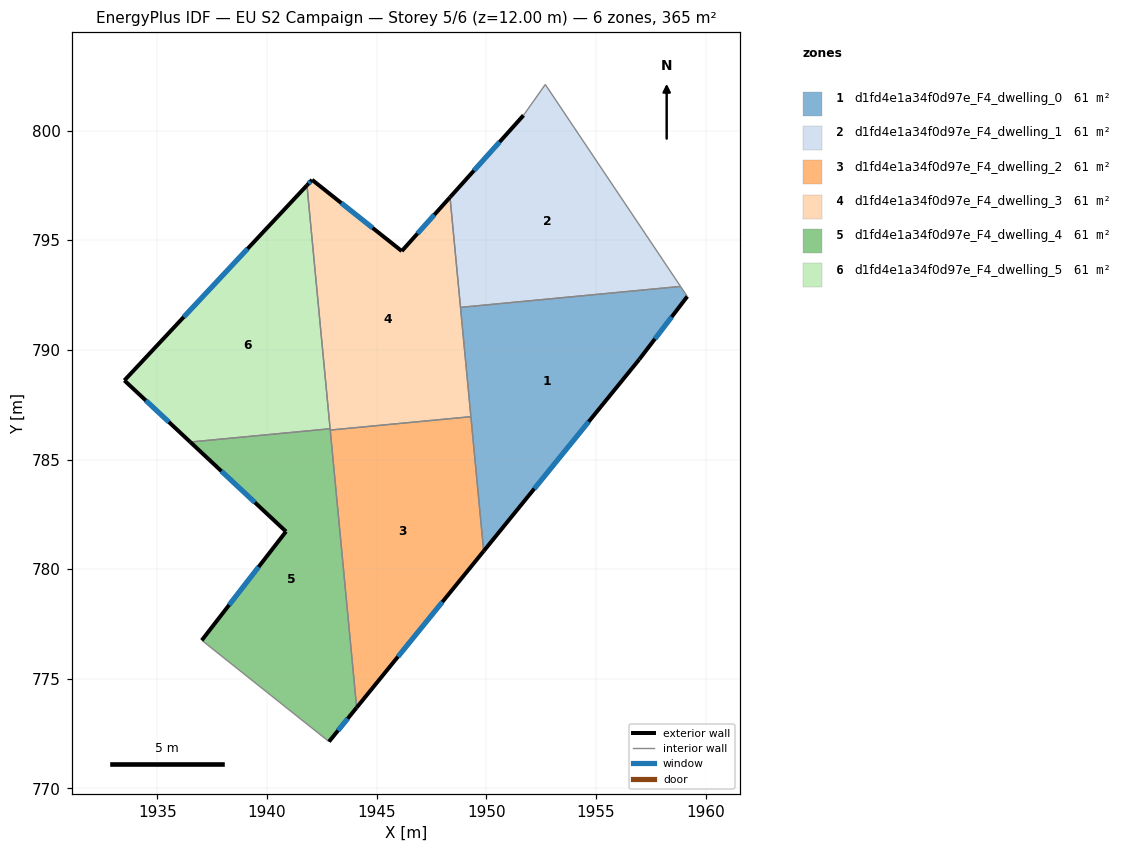
=== STOREY PLAN SPEC (per zone: floor XY polygon, exterior-wall plan segments, windows/doors) ===
zone 1: d1fd4e1a34f0d97e_F4_dwelling_0  (60.8 m²)
  floor: (1958.86, 792.89) (1959.17, 792.43) (1956.98, 789.57) (1949.88, 780.82) (1948.82, 791.94)
  exterior wall: (1956.98, 789.57) – (1959.17, 792.43)  [3.6 m]
    window: (1957.69, 790.50) – (1958.45, 791.50)  [1.3 m²]
  exterior wall: (1949.88, 780.82) – (1956.98, 789.57)  [11.3 m]
    window: (1952.19, 783.67) – (1954.67, 786.72)  [4.1 m²]
  interior walls: 4
zone 2: d1fd4e1a34f0d97e_F4_dwelling_1  (60.8 m²)
  floor: (1952.69, 802.10) (1958.86, 792.89) (1948.82, 791.94) (1948.35, 796.96) (1951.70, 800.70)
  exterior wall: (1951.70, 800.70) – (1948.35, 796.96)  [5.0 m]
    window: (1950.61, 799.48) – (1949.44, 798.17)  [1.8 m²]
  interior walls: 4
zone 3: d1fd4e1a34f0d97e_F4_dwelling_2  (60.8 m²)
  floor: (1949.30, 786.95) (1949.88, 780.82) (1944.09, 773.69) (1942.89, 786.34)
  exterior wall: (1944.09, 773.69) – (1949.88, 780.82)  [9.2 m]
    window: (1945.97, 776.01) – (1948.00, 778.50)  [3.4 m²]
  interior walls: 3
zone 4: d1fd4e1a34f0d97e_F4_dwelling_3  (60.8 m²)
  floor: (1948.35, 796.96) (1949.30, 786.95) (1942.89, 786.34) (1941.82, 797.50) (1942.06, 797.75) (1946.15, 794.50)
  exterior wall: (1942.06, 797.75) – (1941.82, 797.50)  [0.3 m]
    window: (1941.98, 797.67) – (1941.90, 797.59)  [0.1 m²]
  exterior wall: (1946.15, 794.50) – (1942.06, 797.75)  [5.2 m]
    window: (1944.82, 795.56) – (1943.39, 796.70)  [1.9 m²]
  exterior wall: (1948.35, 796.96) – (1946.15, 794.50)  [3.3 m]
    window: (1947.63, 796.16) – (1946.86, 795.30)  [1.2 m²]
  interior walls: 5
zone 5: d1fd4e1a34f0d97e_F4_dwelling_4  (60.8 m²)
  floor: (1942.88, 786.40) (1944.09, 773.69) (1942.83, 772.13) (1937.03, 776.76) (1940.87, 781.72) (1936.50, 785.80)
  exterior wall: (1942.83, 772.13) – (1944.09, 773.69)  [2.0 m]
    window: (1943.24, 772.64) – (1943.68, 773.18)  [0.7 m²]
  exterior wall: (1940.87, 781.72) – (1937.03, 776.76)  [6.3 m]
    window: (1939.62, 780.10) – (1938.28, 778.37)  [2.3 m²]
  exterior wall: (1936.50, 785.80) – (1940.87, 781.72)  [6.0 m]
    window: (1937.92, 784.47) – (1939.45, 783.04)  [2.2 m²]
  interior walls: 4
zone 6: d1fd4e1a34f0d97e_F4_dwelling_5  (60.8 m²)
  floor: (1941.82, 797.50) (1942.88, 786.40) (1936.50, 785.80) (1933.50, 788.61)
  exterior wall: (1933.50, 788.61) – (1936.50, 785.80)  [4.1 m]
    window: (1934.47, 787.69) – (1935.52, 786.71)  [1.5 m²]
  exterior wall: (1941.82, 797.50) – (1933.50, 788.61)  [12.2 m]
    window: (1939.12, 794.61) – (1936.20, 791.50)  [4.5 m²]
  interior walls: 2

=== DERIVED (storey summary) ===
Building: EU S2 Campaign
Storey: 5 of 6  (floor level z = 12.00 m)
Storey gross floor area: 364.7 m²
Zones on this storey: 6
  - d1fd4e1a34f0d97e_F4_dwelling_0: floor 60.8 m²; exterior wall 14.9 m (44.6 m²); 2 window(s) 5.5 m²; WWR 12.2%
  - d1fd4e1a34f0d97e_F4_dwelling_1: floor 60.8 m²; exterior wall 5.0 m (15.1 m²); 1 window(s) 1.8 m²; WWR 12.2%
  - d1fd4e1a34f0d97e_F4_dwelling_2: floor 60.8 m²; exterior wall 9.2 m (27.6 m²); 1 window(s) 3.4 m²; WWR 12.2%
  - d1fd4e1a34f0d97e_F4_dwelling_3: floor 60.8 m²; exterior wall 8.9 m (26.6 m²); 3 window(s) 3.2 m²; WWR 12.2%
  - d1fd4e1a34f0d97e_F4_dwelling_4: floor 60.8 m²; exterior wall 14.2 m (42.7 m²); 3 window(s) 5.2 m²; WWR 12.2%
  - d1fd4e1a34f0d97e_F4_dwelling_5: floor 60.8 m²; exterior wall 16.3 m (48.9 m²); 2 window(s) 6.0 m²; WWR 12.2%
Zone adjacency (shared interzone walls):
  - d1fd4e1a34f0d97e_F4_dwelling_0 ↔ d1fd4e1a34f0d97e_F4_dwelling_1
  - d1fd4e1a34f0d97e_F4_dwelling_0 ↔ d1fd4e1a34f0d97e_F4_dwelling_2
  - d1fd4e1a34f0d97e_F4_dwelling_0 ↔ d1fd4e1a34f0d97e_F4_dwelling_3
  - d1fd4e1a34f0d97e_F4_dwelling_1 ↔ d1fd4e1a34f0d97e_F4_dwelling_3
  - d1fd4e1a34f0d97e_F4_dwelling_2 ↔ d1fd4e1a34f0d97e_F4_dwelling_3
  - d1fd4e1a34f0d97e_F4_dwelling_2 ↔ d1fd4e1a34f0d97e_F4_dwelling_4
  - d1fd4e1a34f0d97e_F4_dwelling_3 ↔ d1fd4e1a34f0d97e_F4_dwelling_4
  - d1fd4e1a34f0d97e_F4_dwelling_3 ↔ d1fd4e1a34f0d97e_F4_dwelling_5
  - d1fd4e1a34f0d97e_F4_dwelling_4 ↔ d1fd4e1a34f0d97e_F4_dwelling_5